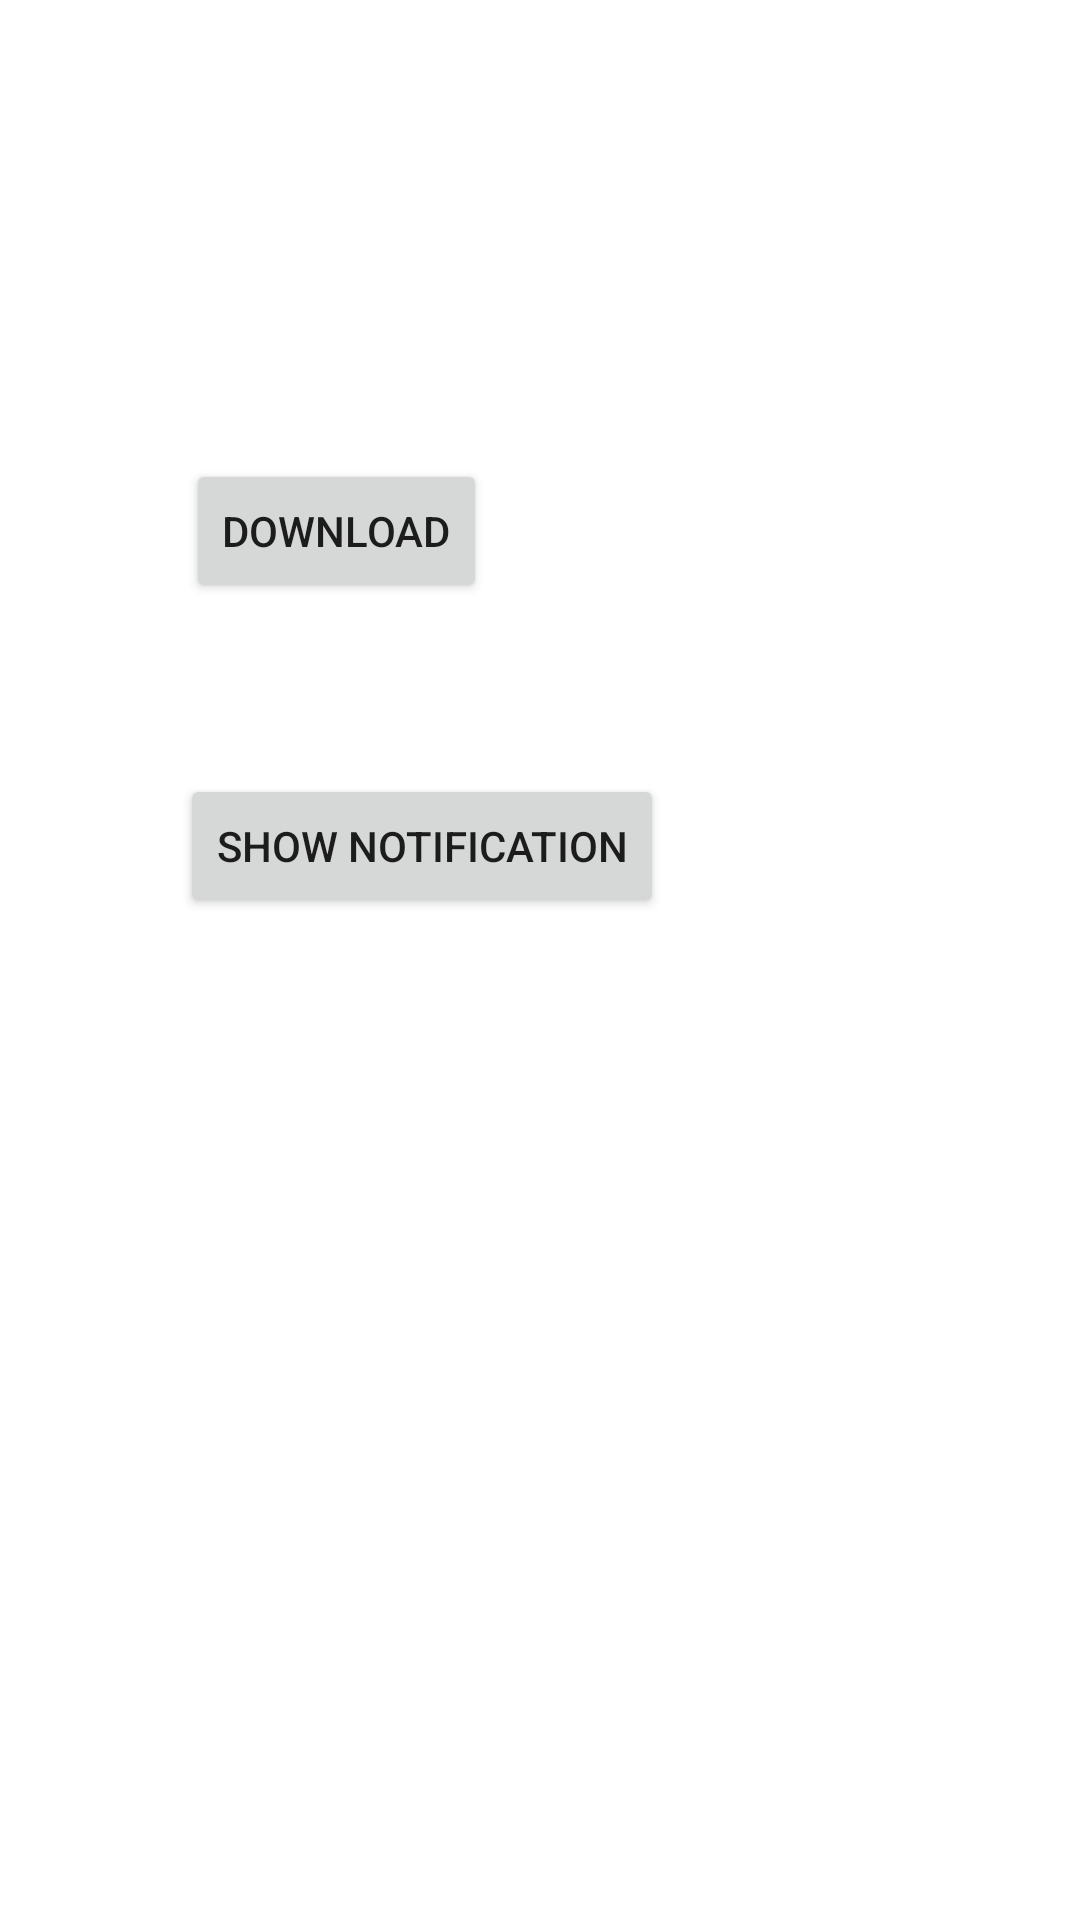

Android layout source for this screen:
<!-- AndroidManifest.xml: application theme Theme.MyfirstTap -->
<!-- res/layout/activity_async.xml -->
<?xml version="1.0" encoding="utf-8"?>
<androidx.constraintlayout.widget.ConstraintLayout xmlns:android="http://schemas.android.com/apk/res/android"
    xmlns:app="http://schemas.android.com/apk/res-auto"
    xmlns:tools="http://schemas.android.com/tools"
    android:layout_width="match_parent"
    android:layout_height="match_parent"
    tools:context=".AsyncActivity">

    <ProgressBar
        android:id="@+id/progressBar"
        style="?android:attr/progressBarStyleHorizontal"
        android:layout_width="match_parent"
        android:layout_height="wrap_content"
        android:layout_marginTop="67dp"
        android:visibility="invisible"
        app:layout_constraintEnd_toEndOf="parent"
        app:layout_constraintStart_toStartOf="parent"
        app:layout_constraintTop_toTopOf="parent" />

    <Button
        android:id="@+id/btnDownload"
        android:layout_width="wrap_content"
        android:layout_height="wrap_content"
        android:layout_marginStart="62dp"
        android:layout_marginLeft="62dp"
        android:layout_marginTop="153dp"
        android:onClick="handleDownload"
        android:text="download"
        app:layout_constraintStart_toStartOf="parent"
        app:layout_constraintTop_toTopOf="parent" />

    <Button
        android:id="@+id/btn_notif"
        android:layout_width="wrap_content"
        android:layout_height="wrap_content"
        android:layout_marginStart="60dp"
        android:layout_marginLeft="60dp"
        android:layout_marginTop="57dp"
        android:onClick="handleDownload"
        android:text="show Notification"
        app:layout_constraintStart_toStartOf="parent"
        app:layout_constraintTop_toBottomOf="@+id/btnDownload" />
</androidx.constraintlayout.widget.ConstraintLayout>
<!-- resources referenced by this layout -->
<resources>
  <style name="Theme.MyfirstTap" parent="Theme.MaterialComponents.DayNight.DarkActionBar">
          
          <item name="colorPrimary">@color/purple_500</item>
          <item name="colorPrimaryVariant">@color/purple_700</item>
          <item name="colorOnPrimary">@color/white</item>
          
          <item name="colorSecondary">@color/teal_200</item>
          <item name="colorSecondaryVariant">@color/teal_700</item>
          <item name="colorOnSecondary">@color/black</item>
          
          <item name="android:statusBarColor" tools:targetApi="l">?attr/colorPrimaryVariant</item>
          
      </style>
  <color name="purple_500">#FF6200EE</color>
  <color name="purple_700">#FF3700B3</color>
  <color name="white">#FFFFFFFF</color>
  <color name="teal_200">#FF03DAC5</color>
  <color name="teal_700">#FF018786</color>
  <color name="black">#FF000000</color>
</resources>
